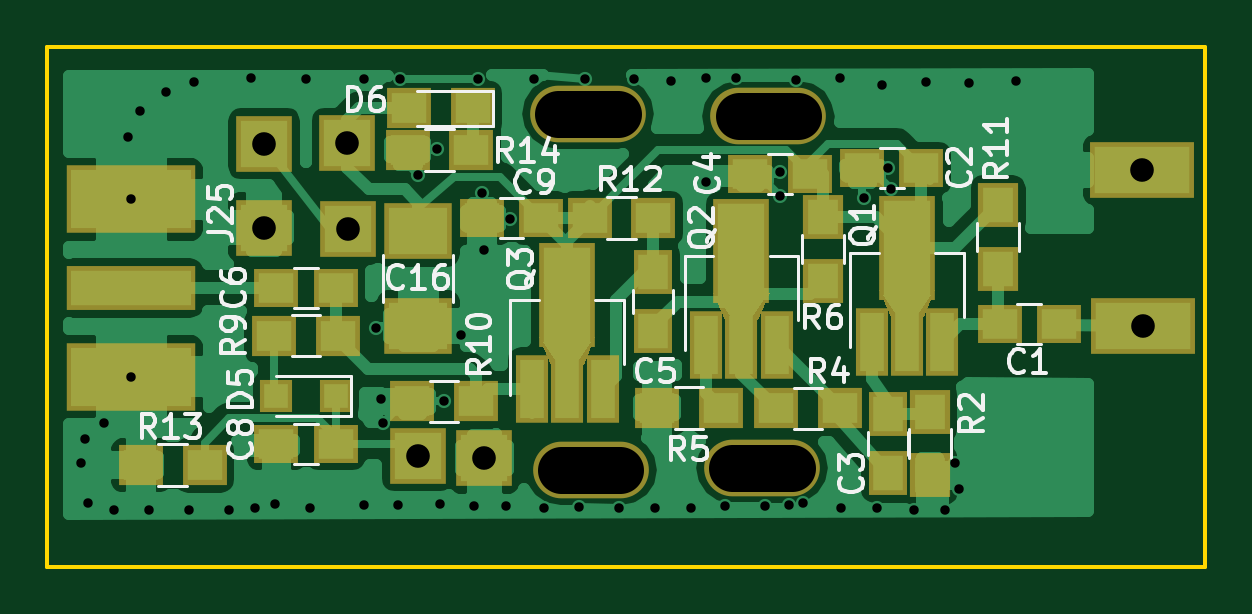
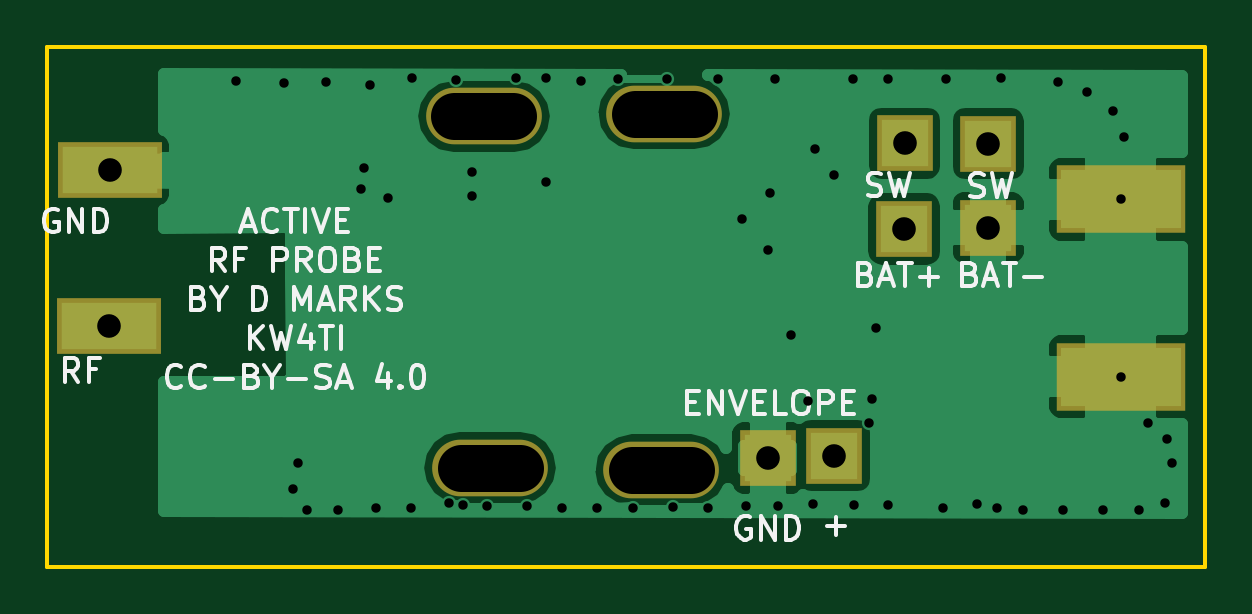
Circuit board: 9 layer files. Board 49.0 x 22.0 mm.
- bottom_copper: ActiveRFProbe-B.Cu.gbr (21176 bytes)
- bottom_mask: ActiveRFProbe-B.Mask.gbr (739 bytes)
- bottom_silk: ActiveRFProbe-B.SilkS.gbr (15141 bytes)
- outline: ActiveRFProbe-Edge.Cuts.gbr (489 bytes)
- top_copper: ActiveRFProbe-F.Cu.gbr (45149 bytes)
- top_mask: ActiveRFProbe-F.Mask.gbr (2916 bytes)
- top_silk: ActiveRFProbe-F.SilkS.gbr (22303 bytes)
- drill: ActiveRFProbe-NPTH.drl (281 bytes)
- drill: ActiveRFProbe.drl (1208 bytes)

=== bottom_copper: ActiveRFProbe-B.Cu.gbr (21176 bytes, source omitted) ===
=== bottom_mask: ActiveRFProbe-B.Mask.gbr ===
G04 #@! TF.FileFunction,Soldermask,Bot*
%FSLAX46Y46*%
G04 Gerber Fmt 4.6, Leading zero omitted, Abs format (unit mm)*
G04 Created by KiCad (PCBNEW 4.0.7) date 04/21/20 19:50:21*
%MOMM*%
%LPD*%
G01*
G04 APERTURE LIST*
%ADD10C,0.100000*%
%ADD11O,4.900000X2.400000*%
%ADD12R,4.400000X2.400000*%
%ADD13R,2.400000X2.400000*%
%ADD14R,5.480000X2.900000*%
G04 APERTURE END LIST*
D10*
D11*
X95250000Y-98806000D03*
X88000000Y-98900000D03*
X95520000Y-83940000D03*
X87884000Y-83820000D03*
D12*
X111400000Y-92800000D03*
X111350000Y-86200000D03*
D13*
X80675000Y-98300000D03*
X77725000Y-88700000D03*
X74168000Y-88646000D03*
X83500000Y-98400000D03*
X77700000Y-85075000D03*
X74168000Y-85090000D03*
D14*
X68550000Y-87450000D03*
X68550000Y-94950000D03*
M02*

=== bottom_silk: ActiveRFProbe-B.SilkS.gbr (15141 bytes, source omitted) ===
=== outline: ActiveRFProbe-Edge.Cuts.gbr ===
G04 #@! TF.FileFunction,Profile,NP*
%FSLAX46Y46*%
G04 Gerber Fmt 4.6, Leading zero omitted, Abs format (unit mm)*
G04 Created by KiCad (PCBNEW 4.0.7) date 04/21/20 19:50:21*
%MOMM*%
%LPD*%
G01*
G04 APERTURE LIST*
%ADD10C,0.100000*%
%ADD11C,0.150000*%
G04 APERTURE END LIST*
D10*
D11*
X65000000Y-103000000D02*
X65000000Y-81000000D01*
X114000000Y-103000000D02*
X65000000Y-103000000D01*
X114000000Y-81000000D02*
X114000000Y-103000000D01*
X65000000Y-81000000D02*
X114000000Y-81000000D01*
M02*

=== top_copper: ActiveRFProbe-F.Cu.gbr (45149 bytes, source omitted) ===
=== top_mask: ActiveRFProbe-F.Mask.gbr ===
G04 #@! TF.FileFunction,Soldermask,Top*
%FSLAX46Y46*%
G04 Gerber Fmt 4.6, Leading zero omitted, Abs format (unit mm)*
G04 Created by KiCad (PCBNEW 4.0.7) date 04/21/20 19:50:21*
%MOMM*%
%LPD*%
G01*
G04 APERTURE LIST*
%ADD10C,0.100000*%
%ADD11R,1.900000X1.650000*%
%ADD12R,1.900000X1.700000*%
%ADD13R,1.650000X1.900000*%
%ADD14R,1.400000X1.400000*%
%ADD15R,1.700000X1.900000*%
%ADD16R,2.900000X2.400000*%
%ADD17O,4.900000X2.400000*%
%ADD18R,4.400000X2.400000*%
%ADD19R,2.400000X2.400000*%
%ADD20R,1.400000X2.900000*%
%ADD21R,2.400000X4.400000*%
%ADD22R,5.480000X2.900000*%
%ADD23R,5.480000X1.900000*%
G04 APERTURE END LIST*
D10*
D11*
X97262000Y-86360000D03*
X94762000Y-86360000D03*
D12*
X83150000Y-96000000D03*
X80450000Y-96000000D03*
D11*
X105310000Y-92730000D03*
X107810000Y-92730000D03*
D13*
X100584000Y-99040000D03*
X100584000Y-96540000D03*
X90650000Y-90525000D03*
X90650000Y-93025000D03*
D11*
X74696000Y-91186000D03*
X77196000Y-91186000D03*
X74696000Y-97790000D03*
X77196000Y-97790000D03*
X83400000Y-88250000D03*
X85900000Y-88250000D03*
D14*
X77196000Y-95758000D03*
X74696000Y-95758000D03*
D15*
X102362000Y-96440000D03*
X102362000Y-99140000D03*
D12*
X95850000Y-96300000D03*
X98550000Y-96300000D03*
X90800000Y-96275000D03*
X93500000Y-96275000D03*
D15*
X97825000Y-88200000D03*
X97825000Y-90900000D03*
D12*
X74596000Y-93218000D03*
X77296000Y-93218000D03*
X82950000Y-85350000D03*
X80250000Y-85350000D03*
X83000000Y-83600000D03*
X80300000Y-83600000D03*
D16*
X80700000Y-92800000D03*
X80700000Y-88800000D03*
D17*
X95250000Y-98806000D03*
X88000000Y-98900000D03*
X95520000Y-83940000D03*
X87884000Y-83820000D03*
D11*
X99500000Y-86140000D03*
X102000000Y-86140000D03*
D18*
X111400000Y-92800000D03*
X111350000Y-86200000D03*
D19*
X80675000Y-98300000D03*
X77725000Y-88700000D03*
X74168000Y-88646000D03*
X83500000Y-98400000D03*
X77700000Y-85075000D03*
X74168000Y-85090000D03*
D15*
X105250000Y-90390000D03*
X105250000Y-87690000D03*
D12*
X90650000Y-88250000D03*
X87950000Y-88250000D03*
D20*
X99890000Y-93480000D03*
X101390000Y-93480000D03*
X102890000Y-93480000D03*
D21*
X101390000Y-89520000D03*
D10*
G36*
X102590000Y-91295000D02*
X102090000Y-92445000D01*
X100690000Y-92445000D01*
X100190000Y-91295000D01*
X102590000Y-91295000D01*
X102590000Y-91295000D01*
G37*
D20*
X92875000Y-93605000D03*
X94375000Y-93605000D03*
X95875000Y-93605000D03*
D21*
X94375000Y-89645000D03*
D10*
G36*
X95575000Y-91420000D02*
X95075000Y-92570000D01*
X93675000Y-92570000D01*
X93175000Y-91420000D01*
X95575000Y-91420000D01*
X95575000Y-91420000D01*
G37*
D20*
X85500000Y-95480000D03*
X87000000Y-95480000D03*
X88500000Y-95480000D03*
D21*
X87000000Y-91520000D03*
D10*
G36*
X88200000Y-93295000D02*
X87700000Y-94445000D01*
X86300000Y-94445000D01*
X85800000Y-93295000D01*
X88200000Y-93295000D01*
X88200000Y-93295000D01*
G37*
D22*
X68550000Y-87450000D03*
X68550000Y-94950000D03*
D23*
X68550000Y-91200000D03*
D12*
X68950000Y-98700000D03*
X71650000Y-98700000D03*
M02*

=== top_silk: ActiveRFProbe-F.SilkS.gbr (22303 bytes, source omitted) ===
=== drill: ActiveRFProbe-NPTH.drl (281 bytes, source withheld) ===
=== drill: ActiveRFProbe.drl ===
M48
;DRILL file {KiCad 4.0.7} date 04/21/20 19:50:22
;FORMAT={-:-/ absolute / metric / decimal}
FMAT,2
METRIC,TZ
T1C0.400
T2C1.000
%
G90
G05
M71
T1
X66.4Y-98.6
X66.6Y-97.6
X66.7Y-100.3
X67.4Y-96.9
X67.8Y-100.6
X68.4Y-84.8
X68.55Y-87.45
X68.55Y-94.95
X68.9Y-83.7
X69.3Y-100.6
X70.Y-82.9
X71.Y-100.6
X71.2Y-82.5
X72.7Y-100.6
X73.615Y-82.3
X73.8Y-100.5
X74.625Y-100.35
X75.96Y-82.35
X76.1Y-100.5
X78.4Y-100.375
X78.41Y-82.35
X78.9Y-92.9
X79.1Y-95.9
X79.2Y-96.9
X79.85Y-100.4
X79.91Y-82.35
X80.7Y-86.4
X81.5Y-85.3
X81.6Y-100.35
X81.8Y-96.
X82.5Y-93.2
X83.075Y-100.45
X83.212Y-82.35
X83.4Y-87.2
X83.5Y-89.6
X84.4Y-100.45
X84.6Y-88.3
X85.598Y-82.35
X86.025Y-100.5
X87.5Y-100.475
X87.75Y-82.37
X89.2Y-100.5
X89.825Y-82.35
X90.725Y-100.5
X91.4Y-82.425
X92.225Y-100.5
X92.9Y-82.3
X92.9Y-86.7
X93.675Y-100.425
X94.14Y-82.33
X95.375Y-100.45
X96.Y-86.3
X96.Y-87.3
X96.4Y-100.4
X96.7Y-82.4
X97.Y-100.3
X98.552Y-82.296
X98.6Y-100.5
X99.568Y-87.376
X100.1Y-100.5
X100.35Y-82.6
X100.584Y-86.106
X100.7Y-87.
X101.7Y-100.6
X102.2Y-82.5
X103.Y-100.6
X103.4Y-98.6
X103.6Y-99.7
X104.Y-82.525
X105.99Y-82.44
T2
X74.168Y-85.09
X74.168Y-88.646
X77.7Y-85.075
X77.725Y-88.7
X80.675Y-98.3
X83.5Y-98.4
X111.35Y-86.2
X111.4Y-92.8
T0
M30
